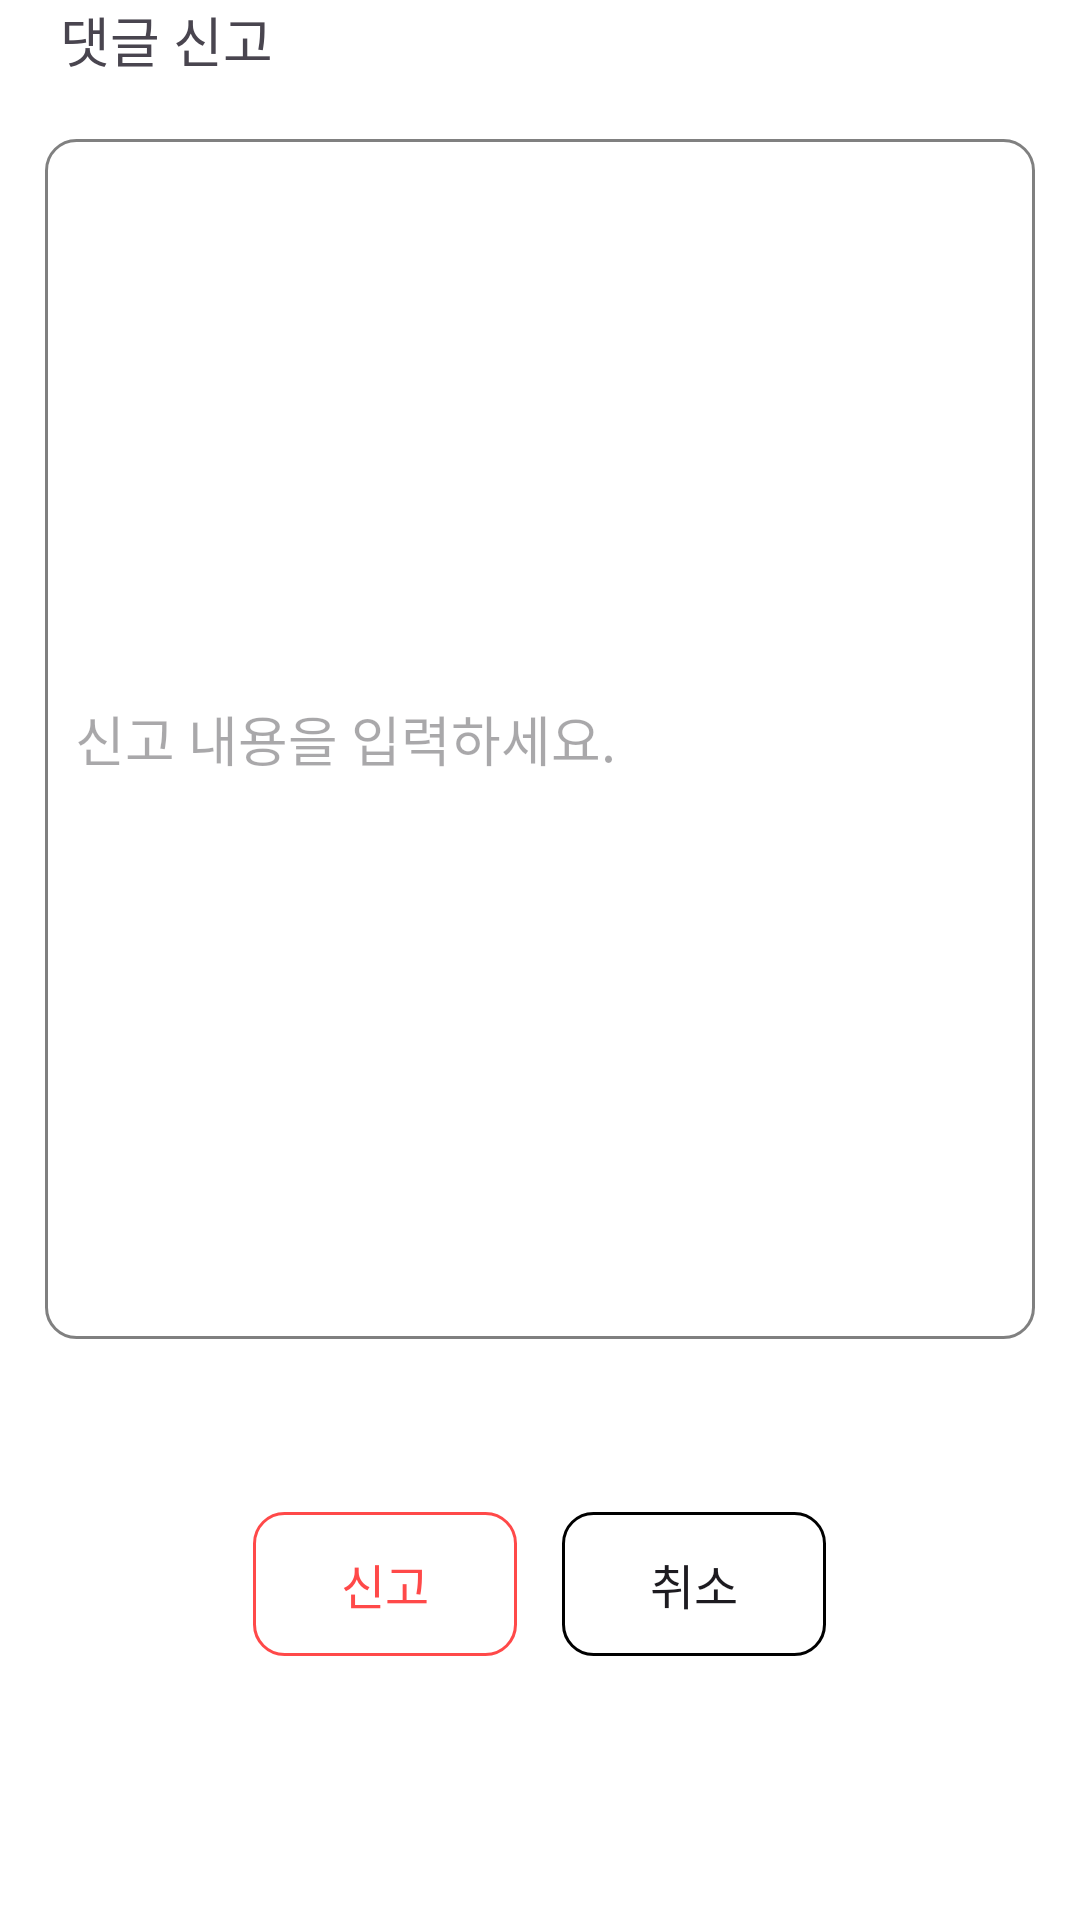

Layout XML and referenced resources for this Android screen:
<!-- AndroidManifest.xml: application theme Theme.Thefesta -->
<!-- res/layout/fragment_festival_reply_report.xml -->
<?xml version="1.0" encoding="utf-8"?>
<LinearLayout xmlns:android="http://schemas.android.com/apk/res/android"
    xmlns:tools="http://schemas.android.com/tools"
    android:layout_width="match_parent"
    android:layout_height="match_parent"
    android:orientation="vertical"
    android:gravity="start"
    android:paddingLeft="15dp"
    android:paddingRight="15dp"
    android:layout_marginTop="60dp"
    android:background="#fff"
    tools:context=".festival.FestivalReplyReport">

    <TextView
        android:layout_width="match_parent"
        android:layout_height="wrap_content"
        android:fontFamily="@font/notobold"
        android:includeFontPadding="false"
        android:text="댓글 신고"
        android:textSize="18sp"
        android:gravity="start"
        android:paddingLeft="5dp"
        android:layout_marginBottom="20dp"/>

    <EditText
        android:id="@+id/festivalReplyReportInput"
        android:layout_width="match_parent"
        android:layout_height="400dp"
        android:hint="신고 내용을 입력하세요."
        android:background="@drawable/festival_btn"
        android:padding="10dp"
        android:layout_marginBottom="20dp"/>

    <LinearLayout
        android:layout_width="match_parent"
        android:layout_height="match_parent"
        android:orientation="horizontal"
        android:gravity="center"
        android:layout_marginBottom="50dp">
        <android.widget.Button
            android:id="@+id/festivalReplyReportSubmitBtn"
            android:layout_width="wrap_content"
            android:layout_height="wrap_content"
            android:text="신고"
            android:textSize="16sp"
            android:layout_marginRight="15dp"
            android:textColor="#ff4949"
            android:background="@drawable/festival_negative_btn"/>
        <android.widget.Button
            android:id="@+id/festivalReplyReportCancelBtn"
            android:layout_width="wrap_content"
            android:layout_height="wrap_content"
            android:text="취소"
            android:textSize="16sp"
            android:background="@drawable/festival_positive_btn"/>
    </LinearLayout>

</LinearLayout>
<!-- resources referenced by this layout -->
<resources>
  <!-- drawable festival_btn (drawable) -->
  <?xml version="1.0" encoding="utf-8"?>
  <shape xmlns:android="http://schemas.android.com/apk/res/android">
      <solid android:color="@android:color/transparent"/>
  
      <stroke
          android:width="1dp"
          android:color="#808080"/>
  
      <corners
          android:radius="10dp"
          />
  </shape>
  <!-- drawable festival_negative_btn (drawable) -->
  <?xml version="1.0" encoding="utf-8"?>
  <shape xmlns:android="http://schemas.android.com/apk/res/android">
      <solid android:color="@android:color/transparent"/>
  
      <stroke
          android:width="1dp"
          android:color="#ff4949"/>
  
      <corners
          android:radius="10dp"
          />
  </shape>
  <!-- drawable festival_positive_btn (drawable) -->
  <?xml version="1.0" encoding="utf-8"?>
  <shape xmlns:android="http://schemas.android.com/apk/res/android">
      <solid android:color="@android:color/transparent"/>
  
      <stroke
          android:width="1dp"
          android:color="@color/black"/>
  
      <corners
          android:radius="10dp"
          />
  </shape>
  <style name="Theme.Thefesta" parent="Base.Theme.Thefesta" />
  <color name="black">#FF000000</color>
  <style name="Base.Theme.Thefesta" parent="Theme.Material3.DayNight.NoActionBar">
          
          
      </style>
</resources>
